5-way image classification set "betel_dataset" from GitHub (BANUKABHANUTEJA/betel-leaf-disease-classification-main); label vocabulary: anthracnose, healthy leaf, leaf rot, leaf spot, bacterial leaf.

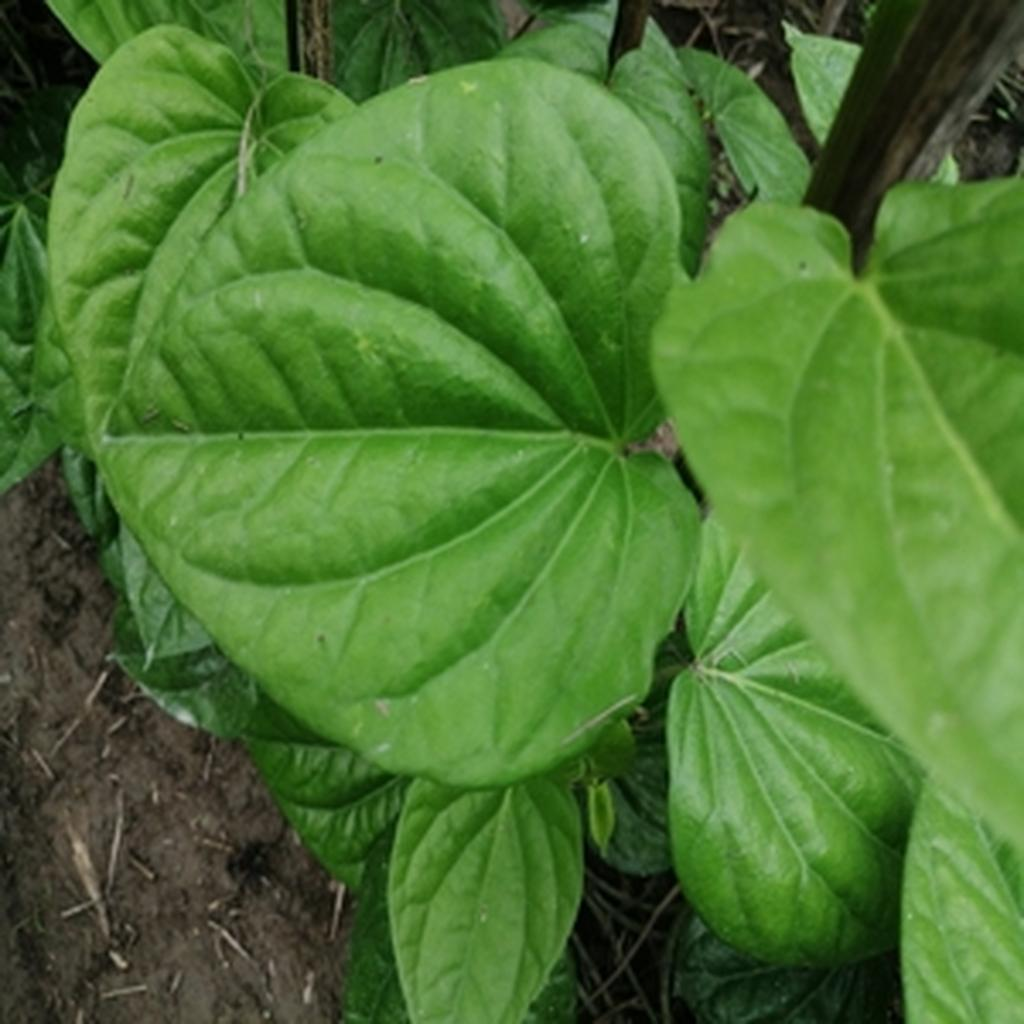
Label: healthy leaf

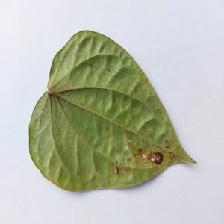
Label: anthracnose

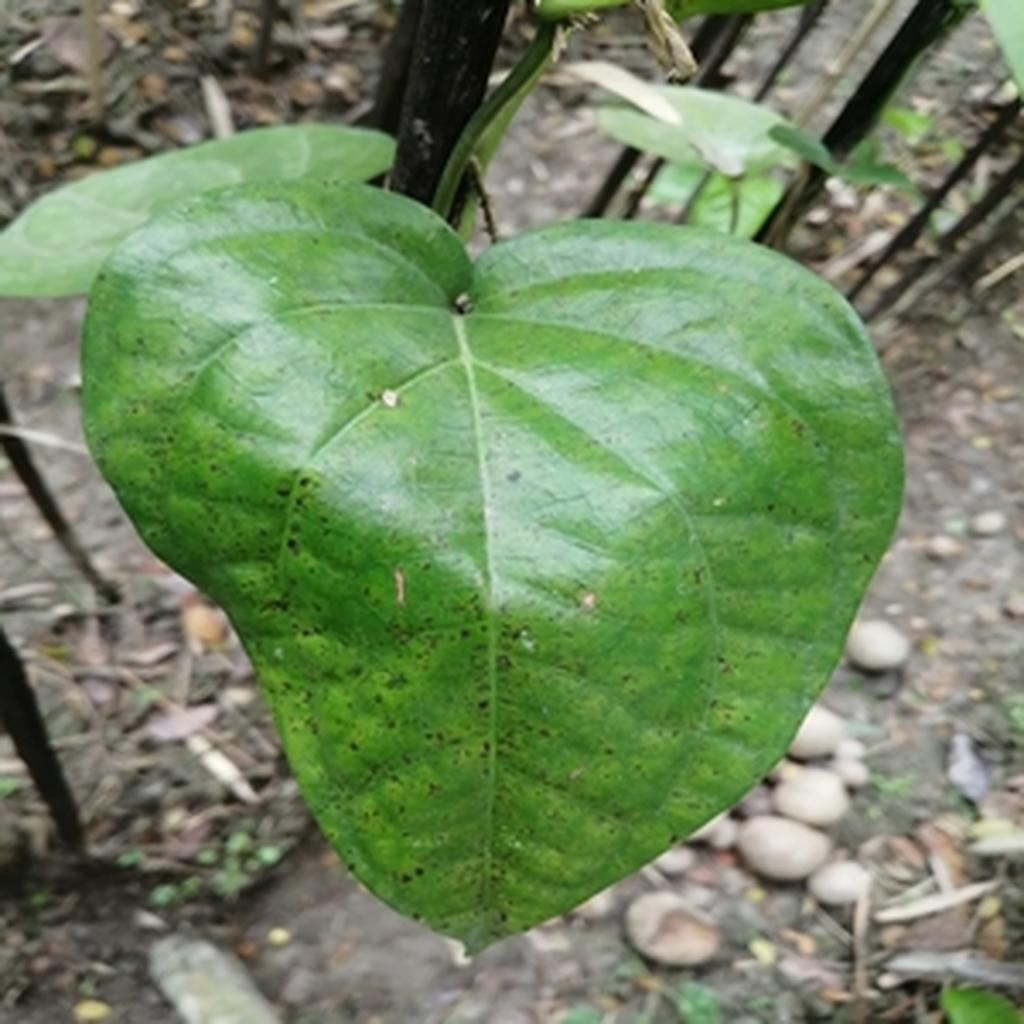
Label: leaf spot

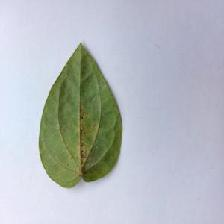
Label: bacterial leaf

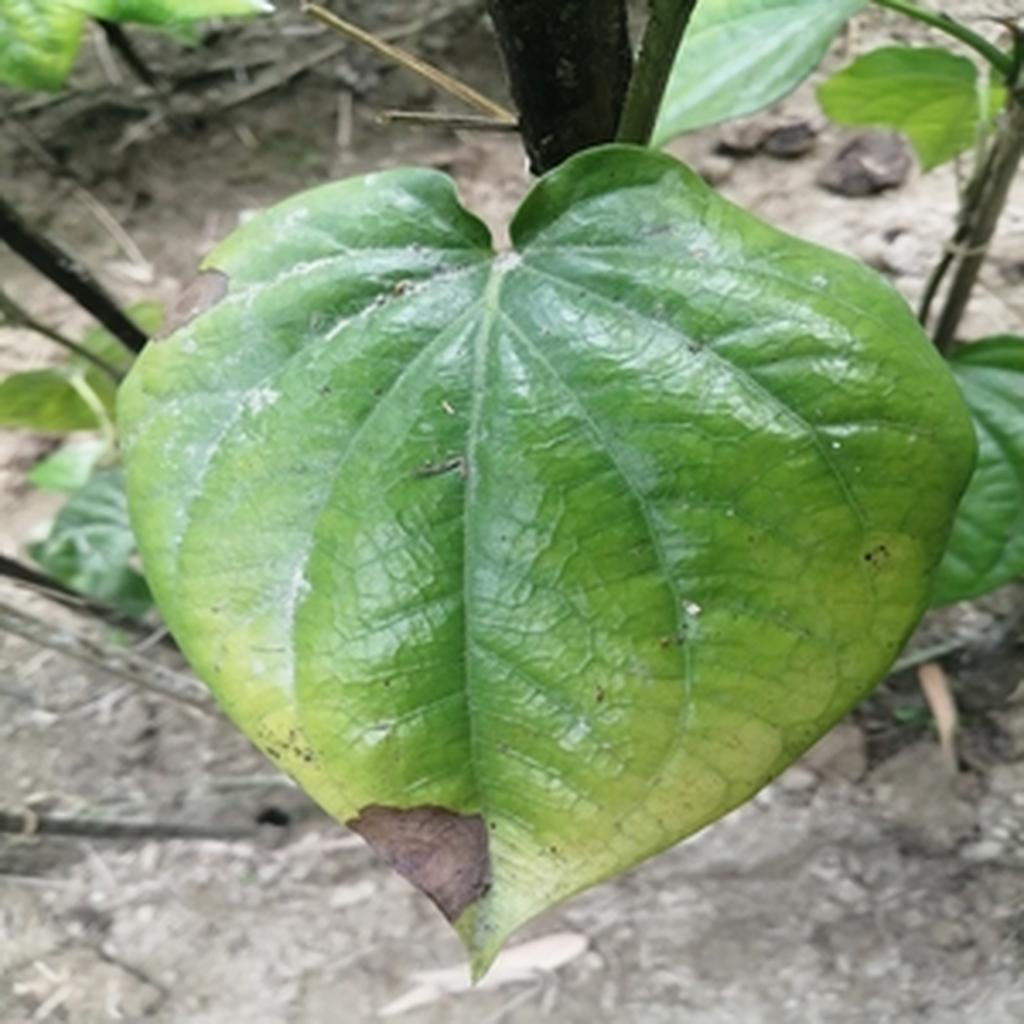
Label: leaf rot

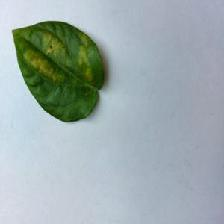
Label: bacterial leaf
